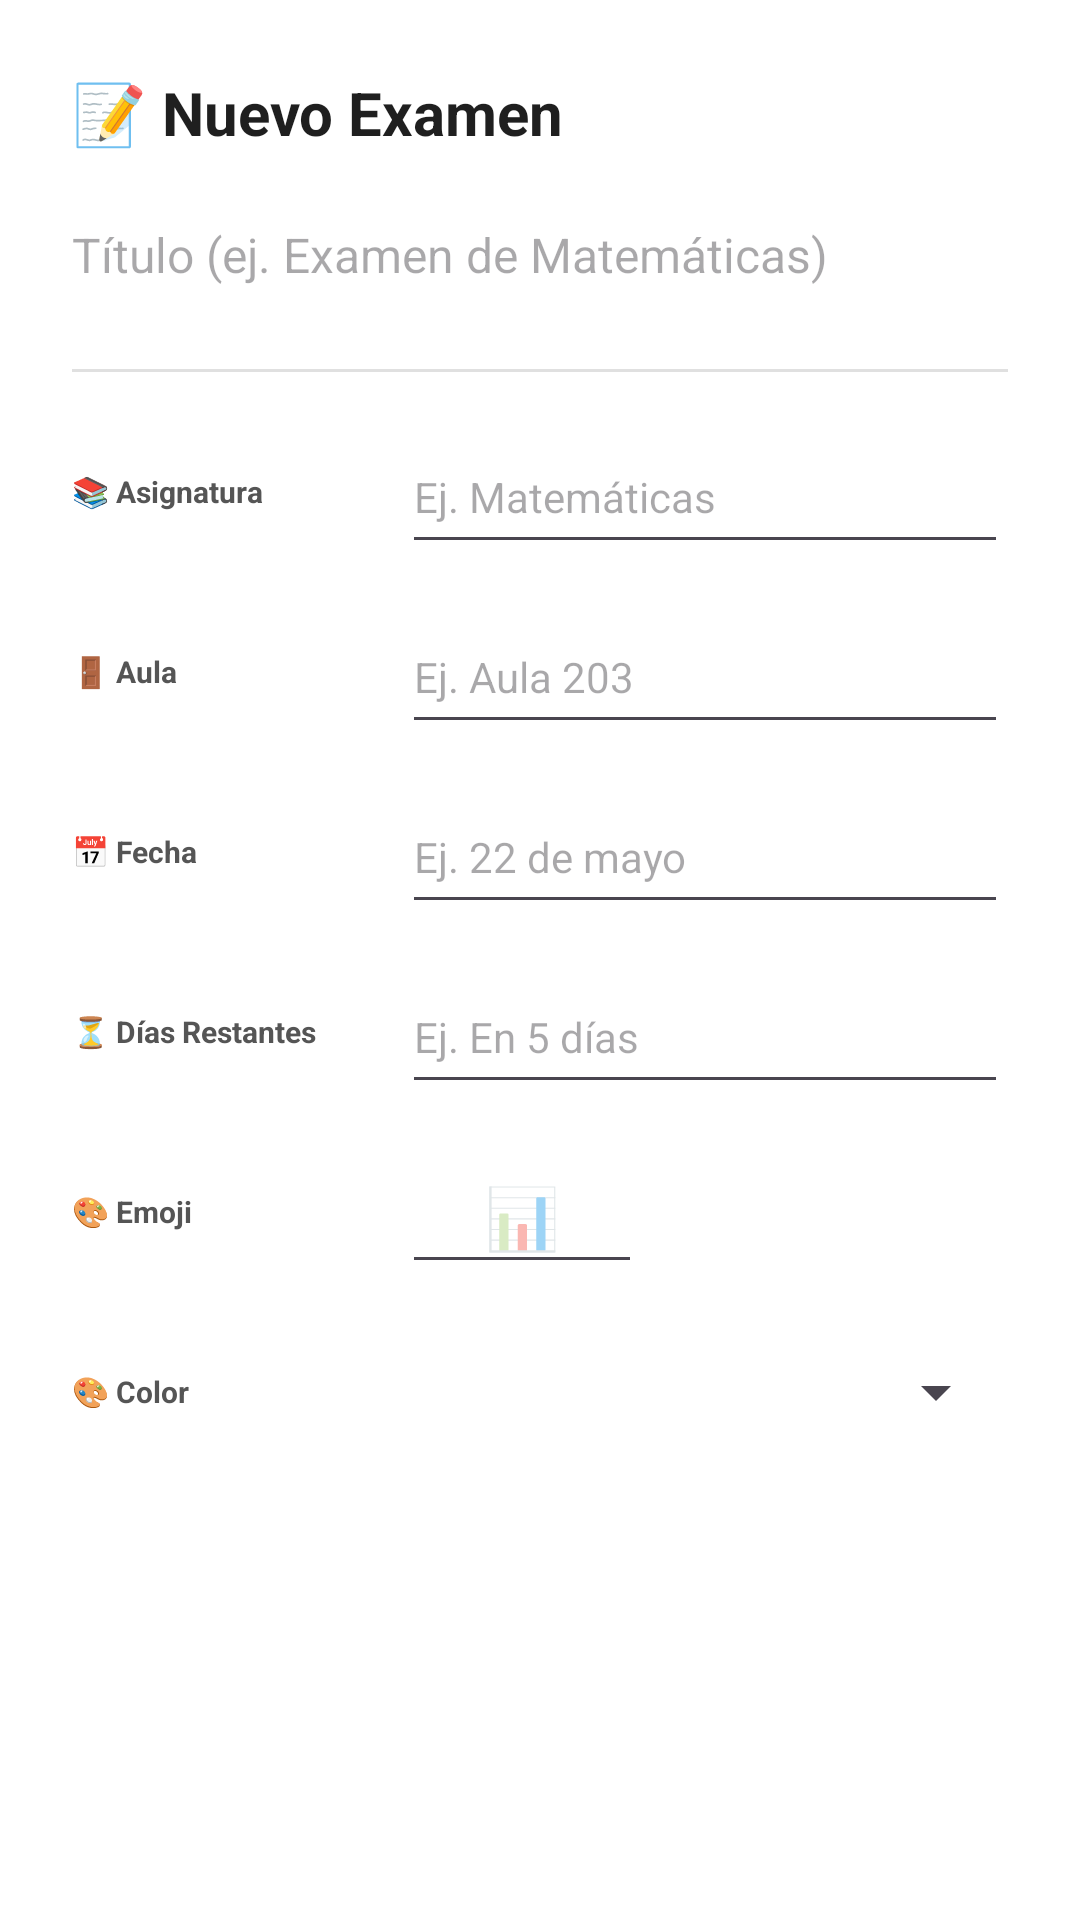

Android layout source for this screen:
<!-- AndroidManifest.xml: application theme Theme.RuwaySpace -->
<!-- res/layout/dialog_exam.xml -->
<?xml version="1.0" encoding="utf-8"?>
<ScrollView xmlns:android="http://schemas.android.com/apk/res/android"
    android:layout_width="match_parent"
    android:layout_height="wrap_content"
    android:background="@android:color/white">

    <LinearLayout
        android:layout_width="match_parent"
        android:layout_height="wrap_content"
        android:orientation="vertical"
        android:padding="24dp">

        <TextView
            android:layout_width="wrap_content"
            android:layout_height="wrap_content"
            android:text="📝 Nuevo Examen"
            android:textSize="20sp"
            android:textStyle="bold"
            android:textColor="#1F1F1F"
            android:layout_marginBottom="16dp"/>

        
        <EditText
            android:id="@+id/etExamTitle"
            android:layout_width="match_parent"
            android:layout_height="48dp"
            android:hint="Título (ej. Examen de Matemáticas)"
            android:textSize="16sp"
            android:textColor="#1F1F1F"
            android:background="@android:color/transparent"
            android:paddingBottom="12dp"
            android:layout_marginBottom="8dp"/>

        <View
            android:layout_width="match_parent"
            android:layout_height="1dp"
            android:background="#E0E0E0"
            android:layout_marginBottom="16dp"/>

        
        <LinearLayout
            android:layout_width="match_parent"
            android:layout_height="wrap_content"
            android:orientation="horizontal"
            android:gravity="center_vertical"
            android:layout_marginBottom="12dp">
            <TextView
                android:layout_width="110dp"
                android:layout_height="wrap_content"
                android:text="📚 Asignatura"
                android:textColor="#555555"
                android:textStyle="bold"/>
            <EditText
                android:id="@+id/etExamSubject"
                android:layout_width="match_parent"
                android:layout_height="48dp"
                android:hint="Ej. Matemáticas"
                android:textSize="14sp"
                android:textColor="#1F1F1F"/>
        </LinearLayout>

        
        <LinearLayout
            android:layout_width="match_parent"
            android:layout_height="wrap_content"
            android:orientation="horizontal"
            android:gravity="center_vertical"
            android:layout_marginBottom="12dp">
            <TextView
                android:layout_width="110dp"
                android:layout_height="wrap_content"
                android:text="🚪 Aula"
                android:textColor="#555555"
                android:textStyle="bold"/>
            <EditText
                android:id="@+id/etExamClassroom"
                android:layout_width="match_parent"
                android:layout_height="48dp"
                android:hint="Ej. Aula 203"
                android:textSize="14sp"
                android:textColor="#1F1F1F"/>
        </LinearLayout>

        
        <LinearLayout
            android:layout_width="match_parent"
            android:layout_height="wrap_content"
            android:orientation="horizontal"
            android:gravity="center_vertical"
            android:layout_marginBottom="12dp">
            <TextView
                android:layout_width="110dp"
                android:layout_height="wrap_content"
                android:text="📅 Fecha"
                android:textColor="#555555"
                android:textStyle="bold"/>
            <EditText
                android:id="@+id/etExamDate"
                android:layout_width="match_parent"
                android:layout_height="48dp"
                android:hint="Ej. 22 de mayo"
                android:textSize="14sp"
                android:textColor="#1F1F1F"/>
        </LinearLayout>

        
        <LinearLayout
            android:layout_width="match_parent"
            android:layout_height="wrap_content"
            android:orientation="horizontal"
            android:gravity="center_vertical"
            android:layout_marginBottom="12dp">
            <TextView
                android:layout_width="110dp"
                android:layout_height="wrap_content"
                android:text="⏳ Días Restantes"
                android:textColor="#555555"
                android:textStyle="bold"/>
            <EditText
                android:id="@+id/etExamDaysRemaining"
                android:layout_width="match_parent"
                android:layout_height="48dp"
                android:hint="Ej. En 5 días"
                android:textSize="14sp"
                android:textColor="#1F1F1F"/>
        </LinearLayout>

        
        <LinearLayout
            android:layout_width="match_parent"
            android:layout_height="wrap_content"
            android:orientation="horizontal"
            android:gravity="center_vertical"
            android:layout_marginBottom="12dp">
            <TextView
                android:layout_width="110dp"
                android:layout_height="wrap_content"
                android:text="🎨 Emoji"
                android:textColor="#555555"
                android:textStyle="bold"/>
            <EditText
                android:id="@+id/etExamEmoji"
                android:layout_width="80dp"
                android:layout_height="48dp"
                android:hint="📊"
                android:gravity="center"
                android:textSize="20sp"
                android:maxLength="2"/>
        </LinearLayout>

        
        <LinearLayout
            android:layout_width="match_parent"
            android:layout_height="wrap_content"
            android:orientation="horizontal"
            android:gravity="center_vertical"
            android:layout_marginBottom="12dp">
            <TextView
                android:layout_width="110dp"
                android:layout_height="wrap_content"
                android:text="🎨 Color"
                android:textColor="#555555"
                android:textStyle="bold"/>
            <Spinner
                android:id="@+id/spinnerExamColor"
                android:layout_width="match_parent"
                android:layout_height="48dp"/>
        </LinearLayout>

    </LinearLayout>
</ScrollView>
<!-- resources referenced by this layout -->
<resources>
  <style name="Theme.RuwaySpace" parent="Base.Theme.RuwaySpace" />
  <style name="Base.Theme.RuwaySpace" parent="Theme.Material3.DayNight.NoActionBar">
          
  
          
          <item name="android:textSize">10sp</item>
      </style>
</resources>
